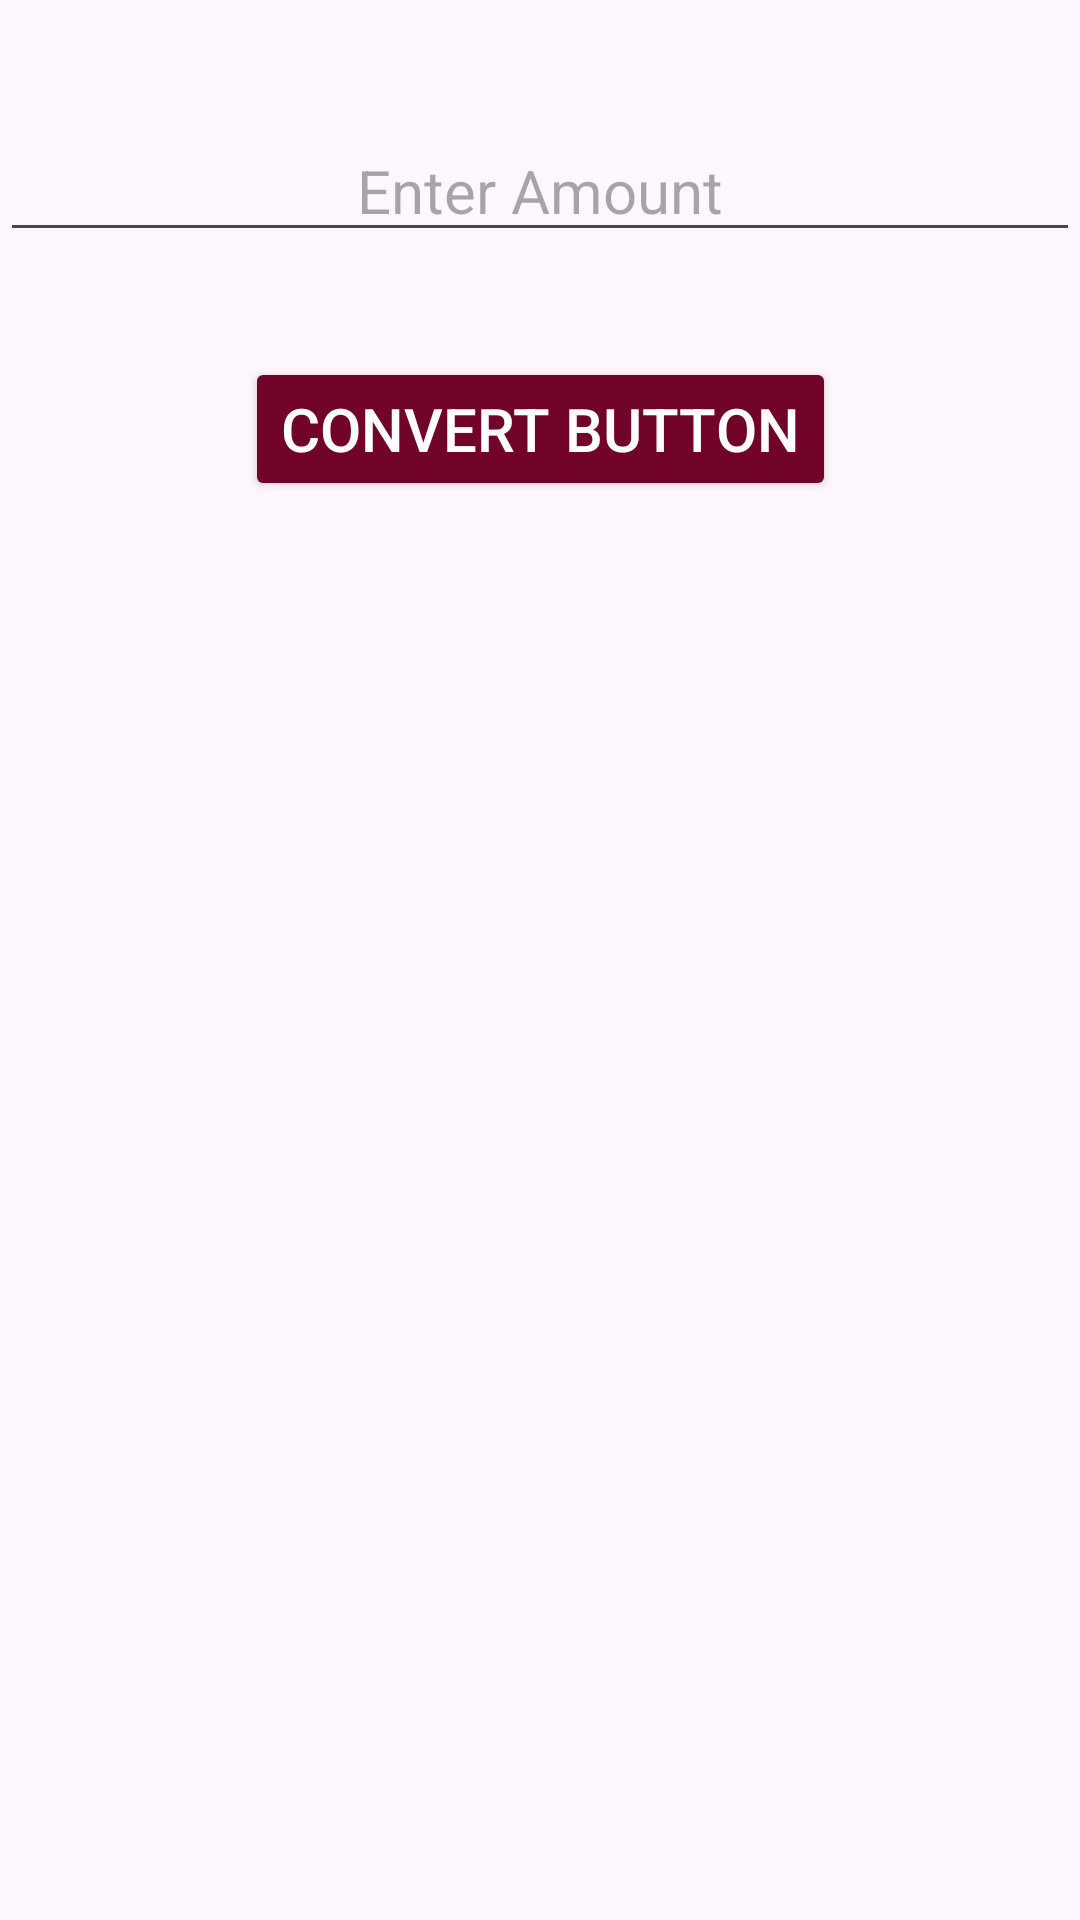

This screen was rendered from an Android layout file. Write that file and the resources it references.
<!-- AndroidManifest.xml: application theme Theme.Implement_Custom_Dialog -->
<!-- res/layout/activity_main.xml -->
<?xml version="1.0" encoding="utf-8"?>
<androidx.constraintlayout.widget.ConstraintLayout xmlns:android="http://schemas.android.com/apk/res/android"
    xmlns:app="http://schemas.android.com/apk/res-auto"
    xmlns:tools="http://schemas.android.com/tools"
    android:id="@+id/main"
    android:layout_width="match_parent"
    android:layout_height="match_parent"
    tools:context=".MainActivity">

    <EditText
        android:id="@+id/editTxt"
        android:layout_width="match_parent"
        android:layout_height="wrap_content"
        android:hint="@string/enter_amount"
        android:inputType="number"
        style="@style/TextStyle"
        android:textColor="@color/Pink_Shade"
        app:layout_constraintEnd_toEndOf="parent"
        app:layout_constraintStart_toStartOf="parent"
        app:layout_constraintTop_toTopOf="parent"
        app:layout_constraintBottom_toTopOf="@+id/convertBtn"/>

    <Button
        android:id="@+id/convertBtn"
        android:layout_width="wrap_content"
        android:layout_height="wrap_content"
        style="@style/ButtonStyle"
        android:text="@string/convert_button"
        app:layout_constraintTop_toBottomOf="@+id/editTxt"
        app:layout_constraintStart_toStartOf="parent"
        app:layout_constraintEnd_toEndOf="parent"/>

</androidx.constraintlayout.widget.ConstraintLayout>
<!-- resources referenced by this layout -->
<resources>
  <color name="Pink_Shade">#710228</color>
  <string name="convert_button">Convert Button</string>
  <string name="enter_amount">Enter Amount</string>
  <style name="ButtonStyle">
          <item name="android:backgroundTint">#710228</item>
          <item name="android:textColor">#FFFFFFFF</item>
          <item name="android:textSize">20sp</item>
          <item name="android:layout_marginTop">35dp</item>
          <item name="android:textAllCaps">true</item>
      </style>
  <style name="TextStyle">
          <item name="android:layout_marginTop">40dp</item>
          <item name="android:textSize">20sp</item>
          <item name="android:textAlignment">center</item>
      </style>
  <style name="Theme.Implement_Custom_Dialog" parent="Base.Theme.Implement_Custom_Dialog" />
  <style name="Base.Theme.Implement_Custom_Dialog" parent="Theme.Material3.DayNight.NoActionBar">
          
          
      </style>
</resources>
